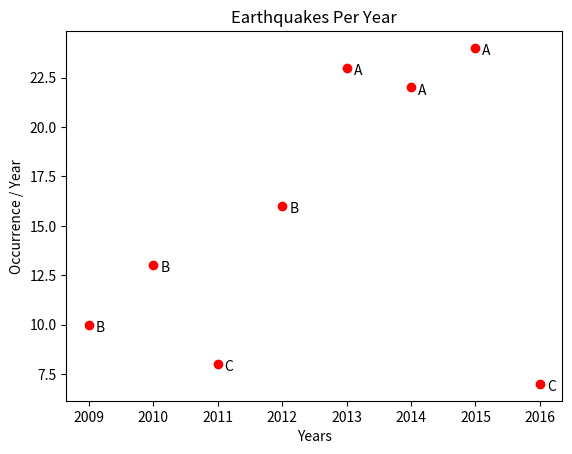

Source code (Python):
# Scatter Plot with Labels

# Scatter Plot- 2

# Importing matplotlib and elements
from matplotlib import pyplot as plt
# Providing Rough data
Years = [2009, 2010, 2011, 2012, 2013, 2014, 2015, 2016]
EarthQuakes = [10, 13, 8, 16, 23, 22, 24, 7]
Locations = ['B', 'B', 'C', 'B', 'A', 'A', 'A', 'C']

plt.scatter(Years, EarthQuakes, color='Red')

# Labelling 
for year, earthquake, location in zip(Years, EarthQuakes, Locations):
    plt.annotate(location,
                 xy=(year, earthquake),
                 xytext=(5, -5),
                 textcoords='offset points'
                 )
# Title
plt.title('Earthquakes Per Year')
# Labels
plt.xlabel('Years')
plt.ylabel('Occurrence / Year')
# Ticks @ x-axis (Years)
plt.xticks([i for i in Years], Years)
plt.show()
